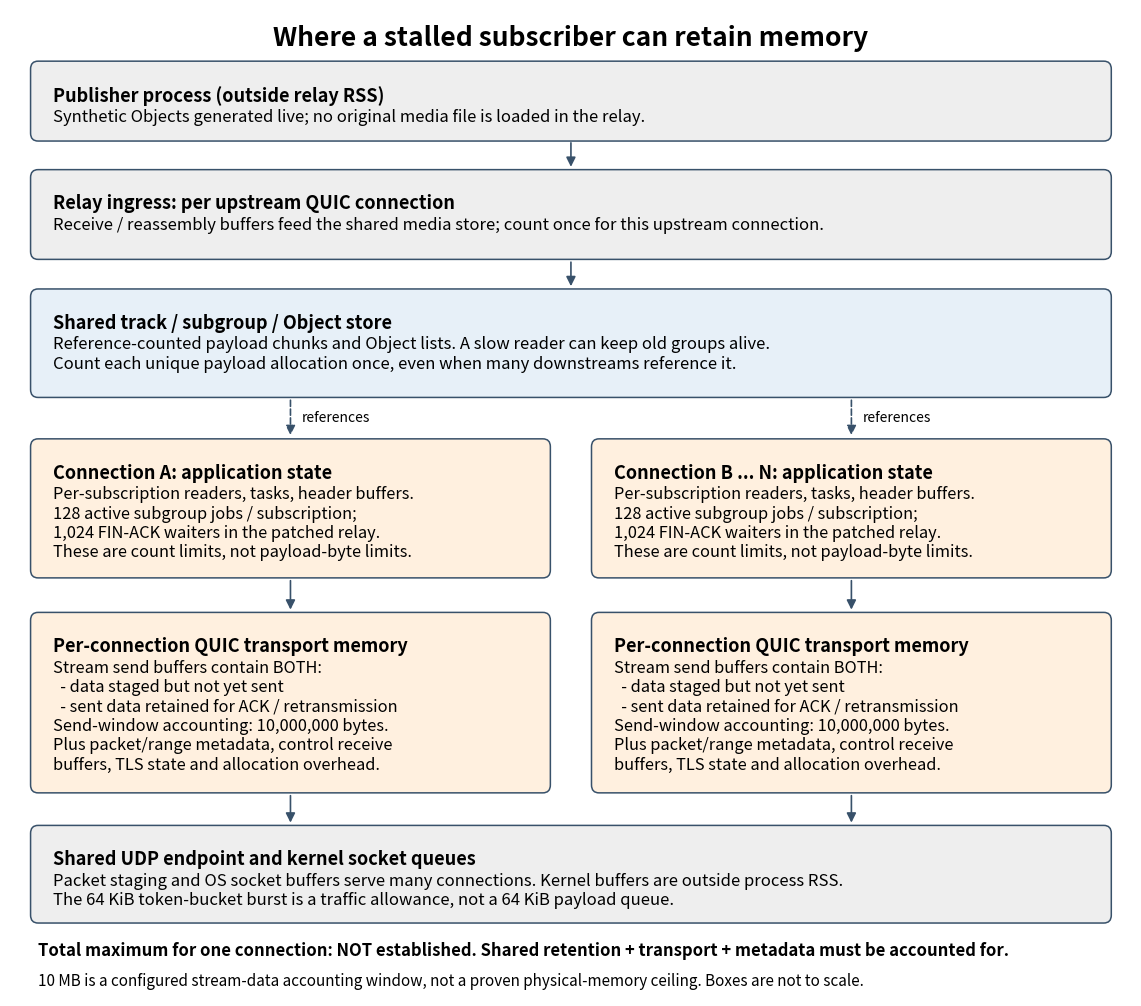

This figure's Python source:
#!/usr/bin/env python3
"""Draw the source-audited memory ownership model; no measured sizes inferred."""
from pathlib import Path
import matplotlib
matplotlib.use('Agg')
import matplotlib.pyplot as plt
from matplotlib.patches import FancyBboxPatch, FancyArrowPatch

fig,ax=plt.subplots(figsize=(12,10))
ax.set(xlim=(0,12),ylim=(0,10));ax.axis('off')
blue='#e7f0f8'; peach='#fff0df'; grey='#eeeeee'; edge='#38516a'
def box(x,y,w,h,title,body,color,size=12):
 ax.add_patch(FancyBboxPatch((x,y),w,h,boxstyle='round,pad=0.08',linewidth=1.1,edgecolor=edge,facecolor=color))
 ax.text(x+.16,y+h-.17,title,fontsize=13,fontweight='bold',va='top')
 ax.text(x+.16,y+h-.40,body,fontsize=size,va='top',linespacing=1.18)
def arrow(a,b,label=None,dashed=False):
 ax.add_patch(FancyArrowPatch(a,b,arrowstyle='-|>',mutation_scale=14,linewidth=1.2,color=edge,linestyle='--' if dashed else '-'))
 if label:ax.text((a[0]+b[0])/2+.12,(a[1]+b[1])/2,label,fontsize=10,va='center')
ax.text(6,9.85,'Where a stalled subscriber can retain memory',ha='center',va='top',fontsize=19,fontweight='bold')
box(.3,8.75,11.4,.65,'Publisher process (outside relay RSS)','Synthetic Objects generated live; no original media file is loaded in the relay.',grey,12)
arrow((6,8.68),(6,8.38))
box(.3,7.55,11.4,.75,'Relay ingress: per upstream QUIC connection','Receive / reassembly buffers feed the shared media store; count once for this upstream connection.',grey,12)
arrow((6,7.47),(6,7.17))
box(.3,6.15,11.4,.94,'Shared track / subgroup / Object store','Reference-counted payload chunks and Object lists. A slow reader can keep old groups alive.\nCount each unique payload allocation once, even when many downstreams reference it.',blue,12)
arrow((3,6.07),(3,5.66),'references',True);arrow((9,6.07),(9,5.66),'references',True)
for x,label in [(.3,'A'),(6.3,'B ... N')]:
 box(x,4.32,5.4,1.25,f'Connection {label}: application state',
     'Per-subscription readers, tasks, header buffers.\n128 active subgroup jobs / subscription;\n1,024 FIN-ACK waiters in the patched relay.\nThese are count limits, not payload-byte limits.',peach,11.8)
 arrow((x+2.7,4.24),(x+2.7,3.89))
 box(x,2.14,5.4,1.67,'Per-connection QUIC transport memory',
     'Stream send buffers contain BOTH:\n  - data staged but not yet sent\n  - sent data retained for ACK / retransmission\nSend-window accounting: 10,000,000 bytes.\nPlus packet/range metadata, control receive\nbuffers, TLS state and allocation overhead.',peach,11.8)
 arrow((x+2.7,2.06),(x+2.7,1.73))
box(.3,.82,11.4,.83,'Shared UDP endpoint and kernel socket queues','Packet staging and OS socket buffers serve many connections. Kernel buffers are outside process RSS.\nThe 64 KiB token-bucket burst is a traffic allowance, not a 64 KiB payload queue.',grey,12)
ax.text(.3,.55,'Total maximum for one connection: NOT established. Shared retention + transport + metadata must be accounted for.',fontsize=12,fontweight='bold',va='top')
ax.text(.3,.23,'10 MB is a configured stream-data accounting window, not a proven physical-memory ceiling. Boxes are not to scale.',fontsize=11,va='top')
fig.tight_layout(pad=.5)
out=Path('docs/figures/memory-regions.png');out.parent.mkdir(parents=True,exist_ok=True)
fig.savefig(out,dpi=200,facecolor='white');print(out)
